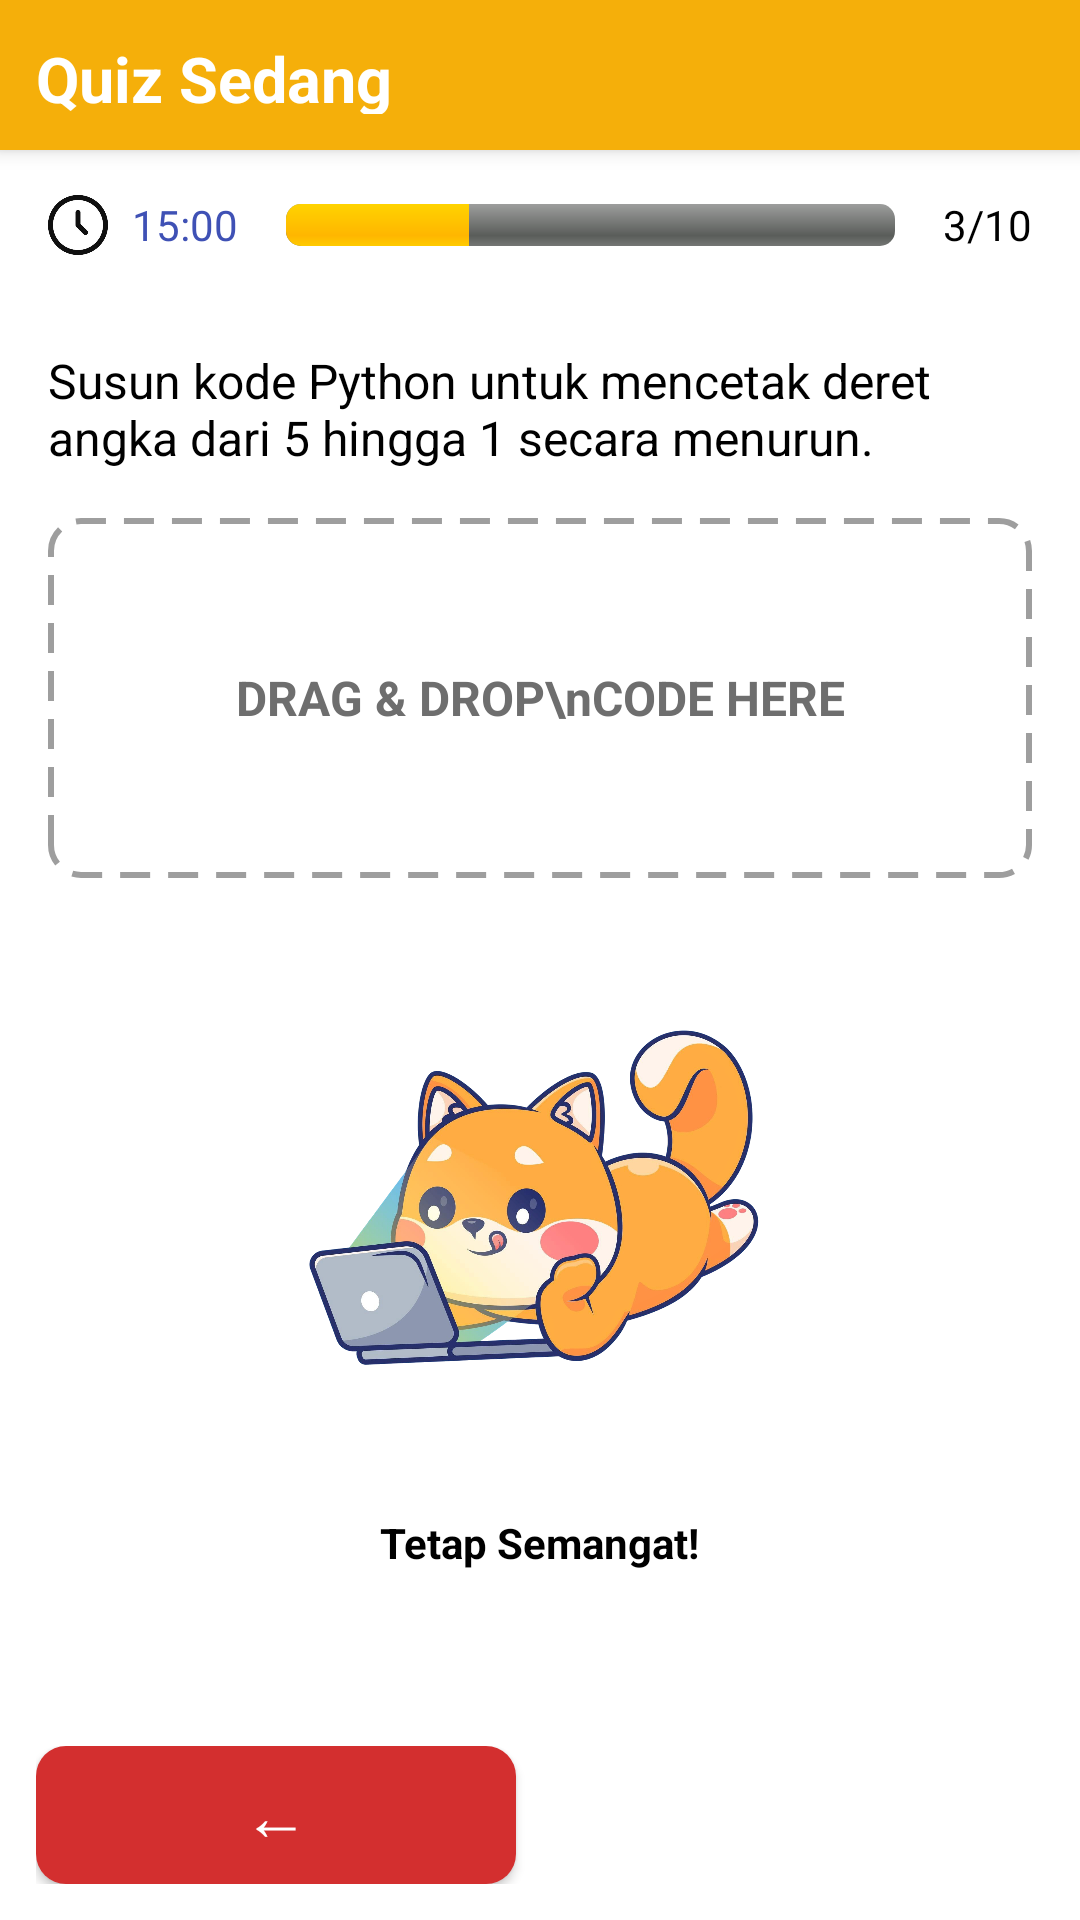

Write the Android layout XML for this screen, with the resource values it uses.
<!-- AndroidManifest.xml: application theme Theme.MediaPembelajaran -->
<!-- res/layout/activity_quiz_drag.xml -->
<?xml version="1.0" encoding="utf-8"?>
<RelativeLayout xmlns:android="http://schemas.android.com/apk/res/android"
    xmlns:app="http://schemas.android.com/apk/res-auto"
    android:layout_width="match_parent"
    android:layout_height="match_parent"
    android:background="#FFFFFF">

    
    <LinearLayout
        android:id="@+id/headerQuiz"
        android:layout_width="match_parent"
        android:layout_height="50dp"
        android:padding="12dp"
        android:background="#F5AF0A"
        android:gravity="center_vertical"
        android:orientation="horizontal"
        android:elevation="4dp">

        <TextView
            android:layout_width="4dp"
            android:layout_weight="1"
            android:layout_height="wrap_content"
            android:text="Quiz Sedang"
            android:textColor="#FFFFFF"
            android:textStyle="bold"
            android:textSize="21sp"
            android:layout_gravity="center_vertical"/>

        <Button
            android:id="@+id/btnHome"
            android:layout_width="40dp"
            android:layout_height="30dp"
            android:background="@android:color/transparent"
            android:drawableTop="@drawable/ic_home"
            android:drawableTint="#FFFFFF"
            android:gravity="center"
            android:padding="0dp"
            android:layout_marginLeft="10dp"
            android:paddingLeft="-90dp" />
    </LinearLayout>

    
    <LinearLayout
        android:id="@+id/timerBar"
        android:layout_width="match_parent"
        android:layout_height="50dp"
        android:layout_below="@id/headerQuiz"
        android:orientation="horizontal"
        android:gravity="center_vertical"
        android:paddingHorizontal="16dp"
        android:background="#FFFFFF">

        <ImageView
            android:layout_width="20dp"
            android:layout_height="20dp"
            android:src="@drawable/ic_timer" />

        <TextView
            android:id="@+id/tvTime"
            android:layout_width="wrap_content"
            android:layout_height="wrap_content"
            android:text="15:00"
            android:textSize="14sp"
            android:textColor="#3F51B5"
            android:layout_marginStart="8dp" />

        <ProgressBar
            android:id="@+id/progressBar"
            android:layout_width="0dp"
            android:layout_height="14dp"
            android:layout_weight="1"
            android:indeterminate="false"
            android:max="100"
            android:progress="30"
            android:layout_marginLeft="16dp"
            android:layout_marginRight="16dp"
            style="@android:style/Widget.ProgressBar.Horizontal" />

        <TextView
            android:id="@+id/tvNumber"
            android:layout_width="wrap_content"
            android:layout_height="wrap_content"
            android:text="3/10"
            android:textColor="#000000"
            android:textSize="14sp" />
    </LinearLayout>

    
    <ScrollView
        android:layout_width="match_parent"
        android:layout_height="wrap_content"
        android:layout_above="@+id/bottomNav"
        android:layout_below="@+id/timerBar">

        <LinearLayout
            android:layout_width="match_parent"
            android:layout_height="wrap_content"
            android:orientation="vertical"
            android:padding="16dp">

            <TextView
                android:id="@+id/tvQuestion"
                android:layout_width="wrap_content"
                android:layout_height="wrap_content"
                android:text="Susun kode Python untuk mencetak deret angka dari 5 hingga 1 secara menurun."
                android:textSize="16sp"
                android:textColor="#000"
                android:layout_marginBottom="16dp" />

            
            <TextView
                android:id="@+id/dragBox"
                android:layout_width="match_parent"
                android:layout_height="120dp"
                android:gravity="center"
                android:text="DRAG &amp; DROP\nCODE HERE"
                android:textColor="#6E6E6E"
                android:textStyle="bold"
                android:textSize="16sp"
                android:background="@drawable/dashed_border"
                android:padding="10dp" />

            
            <LinearLayout
                android:layout_width="wrap_content"
                android:layout_height="wrap_content"
                android:gravity="center"
                android:orientation="vertical"
                android:layout_marginTop="16dp"
                android:layout_gravity="center_horizontal">

                <ImageView
                    android:layout_width="190dp"
                    android:layout_height="190dp"
                    android:src="@drawable/maskot" />

                <TextView
                    android:layout_marginTop="6dp"
                    android:layout_width="wrap_content"
                    android:layout_height="wrap_content"
                    android:text="Tetap Semangat!"
                    android:textStyle="bold"
                    android:textColor="#000" />
            </LinearLayout>

            
            <TextView
                android:id="@+id/code1"
                android:layout_width="match_parent"
                android:layout_height="wrap_content"
                android:text="@string/for_i_in_range_5_0_1"
                android:textColor="#000"
                android:textSize="16sp"
                android:padding="14dp"
                android:background="@drawable/code_item"
                android:layout_marginTop="70dp" />

            <TextView
                android:id="@+id/code2"
                android:layout_width="match_parent"
                android:layout_height="wrap_content"
                android:text="print()"
                android:textColor="#000"
                android:textSize="16sp"
                android:padding="14dp"
                android:background="@drawable/code_item"
                android:layout_marginTop="11dp" />

            <TextView
                android:id="@+id/code3"
                android:layout_width="match_parent"
                android:layout_height="wrap_content"
                android:text="if i > 0:"
                android:textColor="#000"
                android:textSize="16sp"
                android:padding="14dp"
                android:background="@drawable/code_item"
                android:layout_marginTop="12dp" />

        </LinearLayout>
    </ScrollView>

    
    <LinearLayout
        android:id="@+id/bottomNav"
        android:layout_width="match_parent"
        android:layout_height="70dp"
        android:layout_alignParentBottom="true"
        android:padding="12dp"
        android:gravity="center"
        android:orientation="horizontal"
        android:background="#FFFFFF">

        <Button
            android:id="@+id/btnPrev"
            android:layout_width="0dp"
            android:layout_height="match_parent"
            android:layout_weight="1"
            android:text="←"
            android:textSize="22sp"
            android:textColor="#FFFFFF"
            android:background="@drawable/btn_red" />

        <Space
            android:layout_width="16dp"
            android:layout_height="wrap_content" />

        <Button
            android:id="@+id/btnNext"
            android:layout_width="0dp"
            android:layout_height="match_parent"
            android:layout_weight="1"
            android:text="→"
            android:textSize="22sp"
            android:textColor="#FFFFFF"
            android:background="@drawable/btn_blue" />

    </LinearLayout>

</RelativeLayout>
<!-- resources referenced by this layout -->
<resources>
  <!-- drawable btn_red (drawable) -->
  <shape xmlns:android="http://schemas.android.com/apk/res/android">
      <solid android:color="#D32F2F" />
      <corners android:radius="10dp" />
  </shape>
  <!-- drawable code_item (drawable) -->
  <shape xmlns:android="http://schemas.android.com/apk/res/android">
      <solid android:color="#FFF7D1" />
      <corners android:radius="8dp" />
      <stroke android:width="2dp" android:color="#FFC107" />
  </shape>
  <!-- drawable dashed_border (drawable) -->
  <shape xmlns:android="http://schemas.android.com/apk/res/android"
      android:shape="rectangle">
      <stroke
          android:width="2dp"
          android:color="#9E9E9E"
          android:dashWidth="10dp"
          android:dashGap="6dp" />
      <corners android:radius="10dp" />
      <solid android:color="#FFFFFF" />
  </shape>
  <!-- drawable ic_timer: jpg bitmap (drawable, 9016 bytes) -->
  <!-- drawable maskot: png bitmap (drawable, 954066 bytes) -->
  <string name="for_i_in_range_5_0_1">for i in range(5, 0, -1):</string>
  <style name="Theme.MediaPembelajaran" parent="Theme.AppCompat.NoActionBar" />
</resources>
